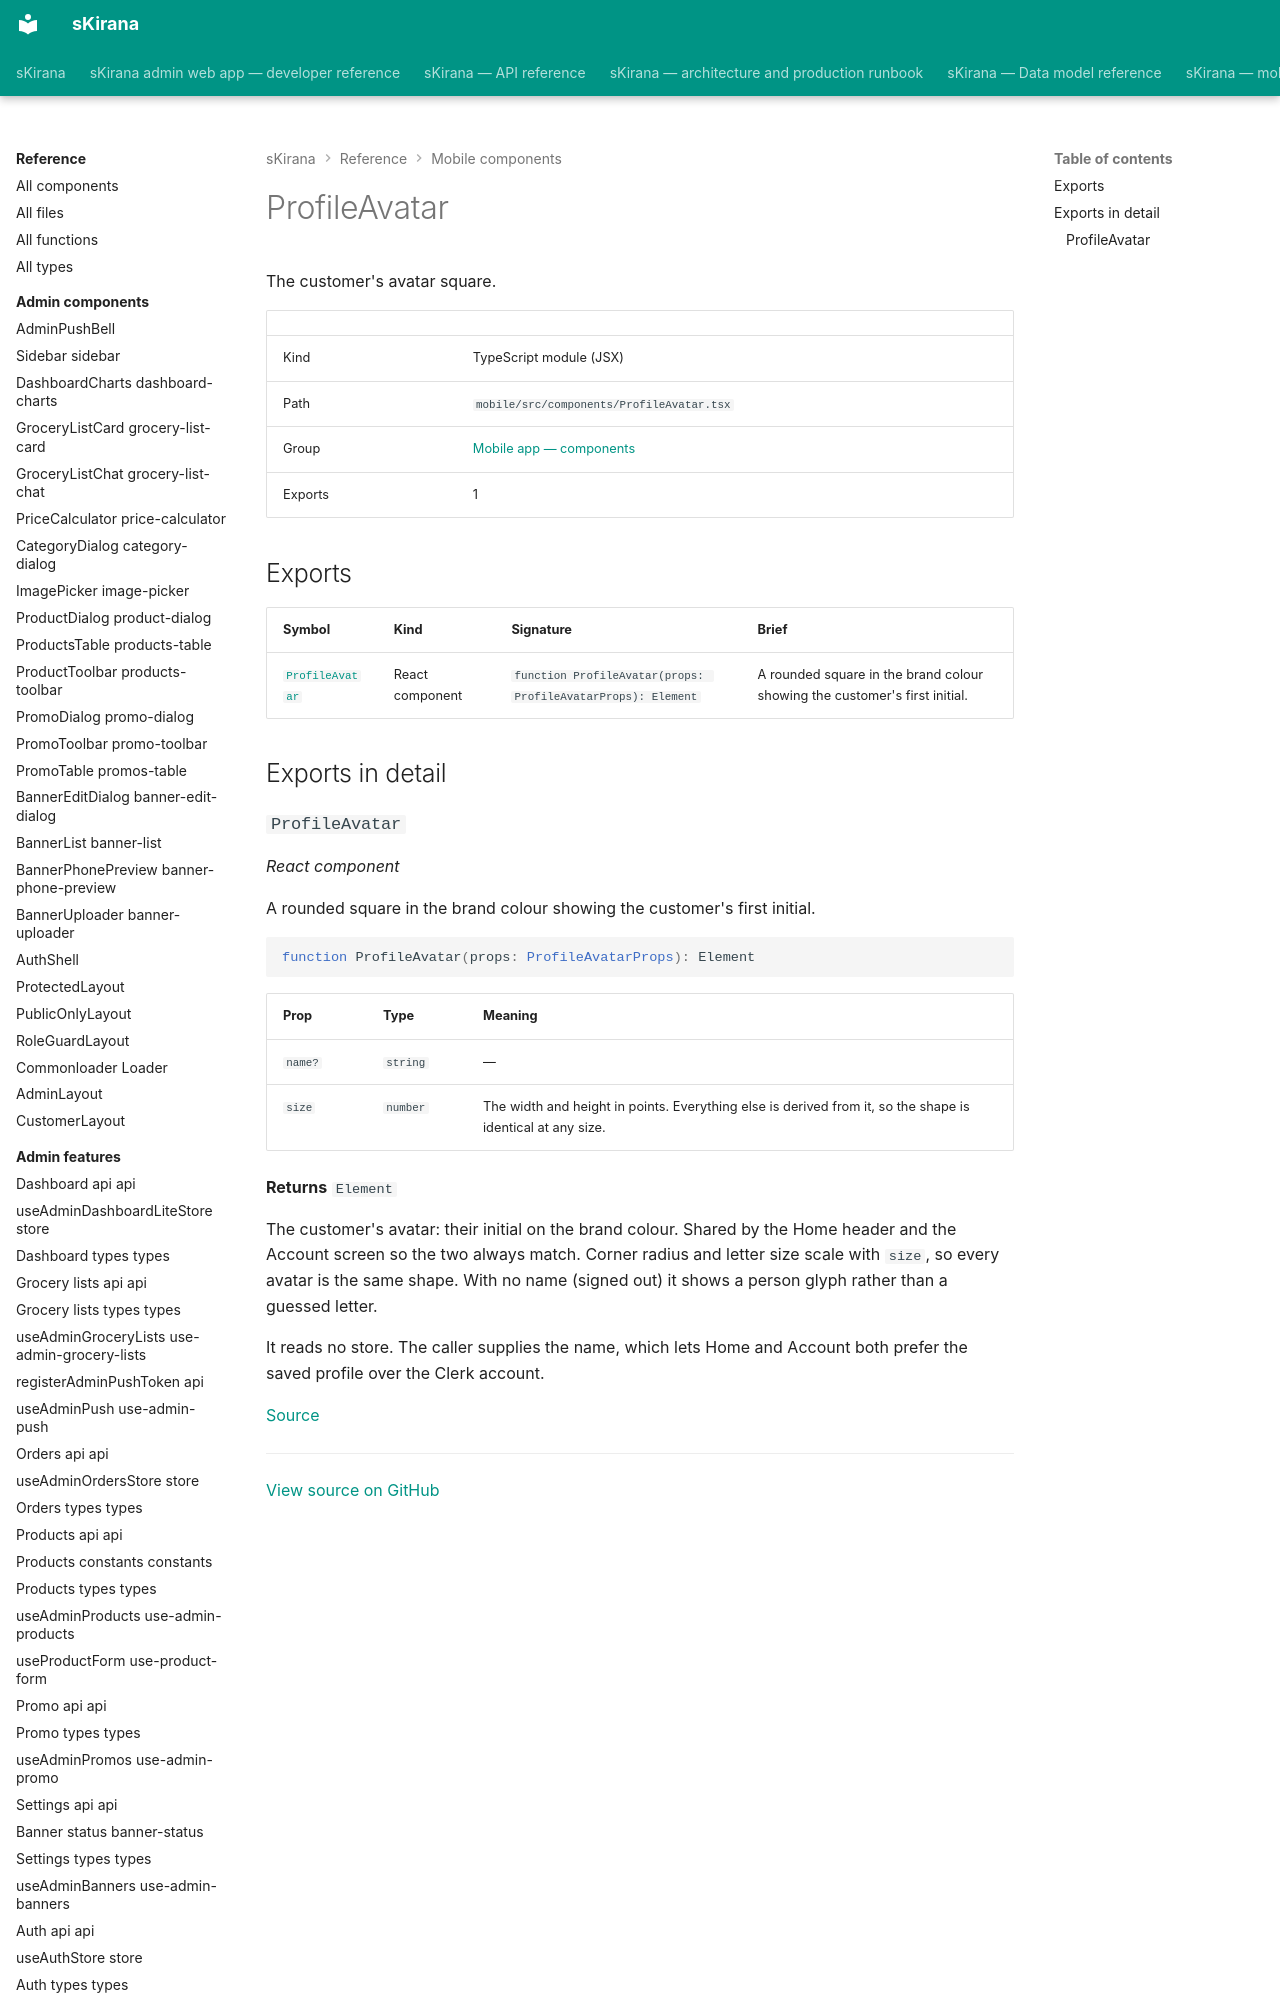

repository: shiv-anshu-gupta/TypeScriptProject · page: reference/mobile-components/components-profile-avatar/index.html · generator: mkdocs

# ProfileAvatar

The customer's avatar square.

|  |  |
|---|---|
| Kind | TypeScript module (JSX) |
| Path | `mobile/src/components/ProfileAvatar.tsx` |
| Group | [Mobile app — components](index.md) |
| Exports | 1 |
